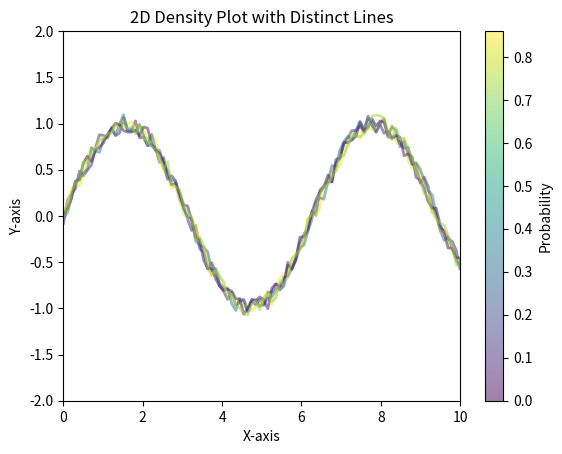

Reproduce this figure in Python.

import numpy as np
import matplotlib.pyplot as plt
from matplotlib.collections import LineCollection
from matplotlib.colors import Normalize

# Sample data: Create some distinct line solutions
lines = [np.array([[x, np.sin(x) + np.random.uniform(-0.1, 0.1)] for x in np.linspace(0, 10, 100)]) for _ in range(5)]
probabilities = np.random.rand(len(lines))  # Random probabilities for each line

# Create a figure and axis
fig, ax = plt.subplots()

# Normalize probabilities for alpha blending
norm = Normalize(0, max(probabilities))

# Create a LineCollection
lc = LineCollection(lines, cmap='viridis', norm=norm, linewidth=2)

# Set the line colors based on their probabilities
lc.set_array(probabilities)
lc.set_alpha(0.5)  # Set some transparency

# Add the collection to the axes
ax.add_collection(lc)

# Set limits and labels
ax.set_xlim(0, 10)
ax.set_ylim(-2, 2)
ax.set_xlabel('X-axis')
ax.set_ylabel('Y-axis')
ax.set_title('2D Density Plot with Distinct Lines')

# Show the plot
plt.colorbar(lc, ax=ax, label='Probability')
plt.show()
